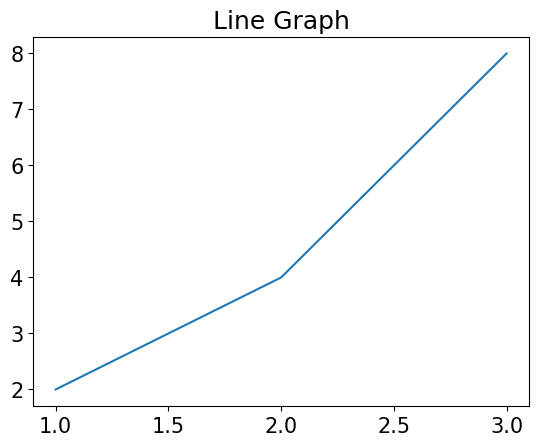

Python code for this plot:
import matplotlib.pyplot as plt
import matplotlib as mat
mat.rcParams['font.family'] = 'AppleGothic'
mat.rcParams['font.size'] = 15
x = [1, 2, 3]
y = [2, 4, 8]
plt.plot(x, y)
plt.title('Line Graph')
plt.show()